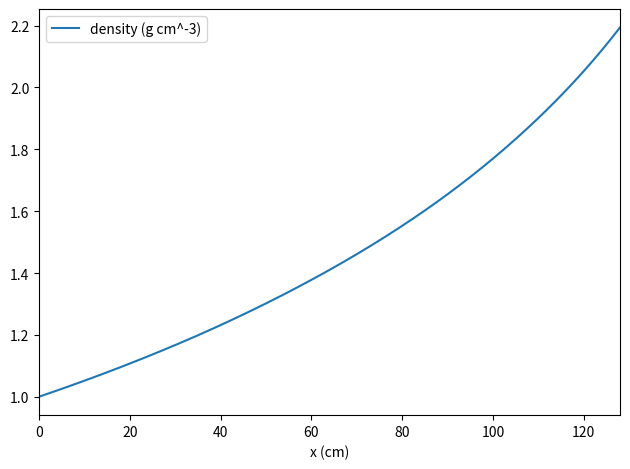
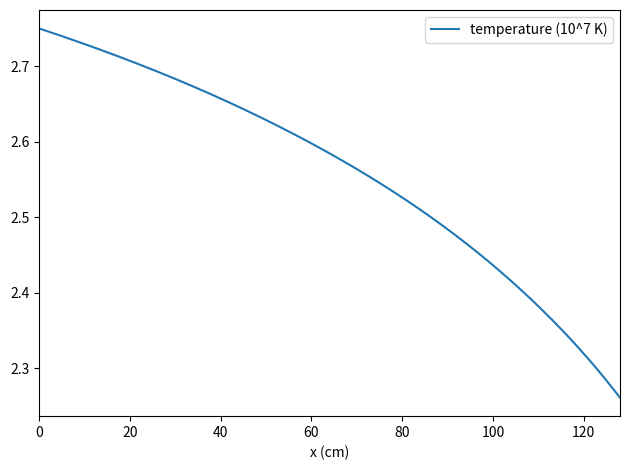
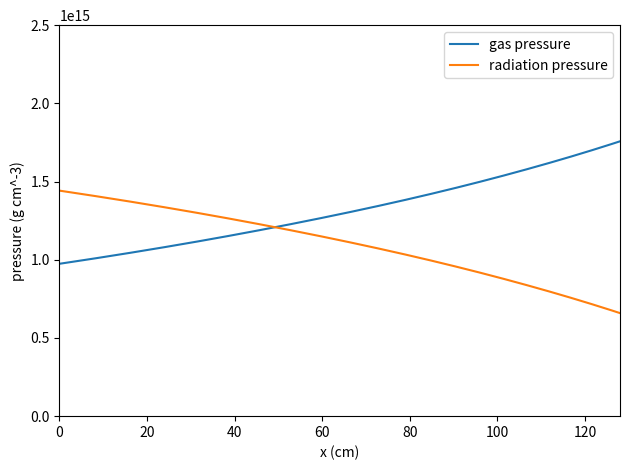

Write the Python code that produced these figures, in order.
import numpy as np
import matplotlib.pyplot as plt
from scipy.integrate import solve_ivp

if __name__ == "__main__":
    # compute ODE solution to radiation pressure tube (Krumholz et al. 2007)
    a_rad = 7.5646e-15      # erg cm^-3 K^-4
    c = 2.99792458e10       # cm s^-1
    k_B = 1.380658e-16      # erg K^-1
    m_H = 1.6726231e-24     # mass of hydrogen atom [g]
    gamma_gas = 5. / 3.     # monoatomic ideal gas
    mu = 2.33*m_H           # mean molecular weight
    kappa = 100.            # opacity [cm^2 g^-1]

    def func(t, y):
        # return dy / dt == func(t,y)
        # in this case, y[0] = rho;     dy[0]/dx = d(rho)/dx
        #               y[1] = T;       dy[1]/dx = dT/dx
        #               y[2] = dT/dx;   dy[2]/dx = d^2(T)/dx^2
        #               t == x (position)
        x = t
        rho = y[0]
        T = y[1]
        dT_dx = y[2]
        drho_dx = -(mu/(k_B*T))*((k_B/mu)*rho + (4./3.)*a_rad*T**3)*dT_dx
        d2T_dx2 = -(3./T)*dT_dx**2 + (1/rho)*drho_dx*dT_dx
        return [drho_dx, dT_dx, d2T_dx2]

    x0 = 0.     # cm
    x1 = 128.   # cm
    rho0 = 1.0  # g cm^-3
    T0 = 2.75e7  # K
    drho_dx0 = 5.0e-3  # g cm^-4
    dT_dx0 = drho_dx0 / (-(mu/(k_B*T0))*((k_B/mu)*rho0 + (4./3.)*a_rad*T0**3))

    f0 = [rho0, T0, dT_dx0]
    x_arr = np.linspace(x0, x1, 1024, endpoint=True)
    sol = solve_ivp(func, [x0, x1], f0, method='RK45', t_eval=x_arr)
    print(f"{sol}")

    x = sol.t
    rho = sol.y[0]
    T = sol.y[1]
    dT_dx = sol.y[2]
    Pgas = (k_B/mu)*rho*T
    Erad = a_rad*T**4
    Prad = (1./3.)*Erad

    # save to file

    np.savetxt('initial_conditions.txt', np.c_[
               x, rho, Pgas, Erad], header='x_cm rho_gcm3 Pgas_ergcm3 Erad_ergcm3')

    # plot

    plt.figure()
    plt.plot(sol.t, sol.y[0], label=r'density (g cm^-3)')
    plt.legend(loc='best')
    plt.xlim(x0, x1)
    plt.xlabel('x (cm)')
    plt.tight_layout()
    plt.savefig('density.pdf')

    plt.figure()
    plt.plot(sol.t, sol.y[1] / 1.0e7, label=r'temperature (10^7 K)')
    plt.legend(loc='best')
    plt.xlim(x0, x1)
    plt.xlabel('x (cm)')
    plt.tight_layout()
    plt.savefig('temperature.pdf')

    plt.figure()
    plt.plot(sol.t, Pgas, label=r'gas pressure')
    plt.plot(sol.t, Prad, label=r'radiation pressure')
    plt.legend(loc='best')
    plt.ylim(0., 2.5e15)
    plt.xlim(x0, x1)
    plt.xlabel('x (cm)')
    plt.ylabel('pressure (g cm^-3)')
    plt.tight_layout()
    plt.savefig('pressures.pdf')
